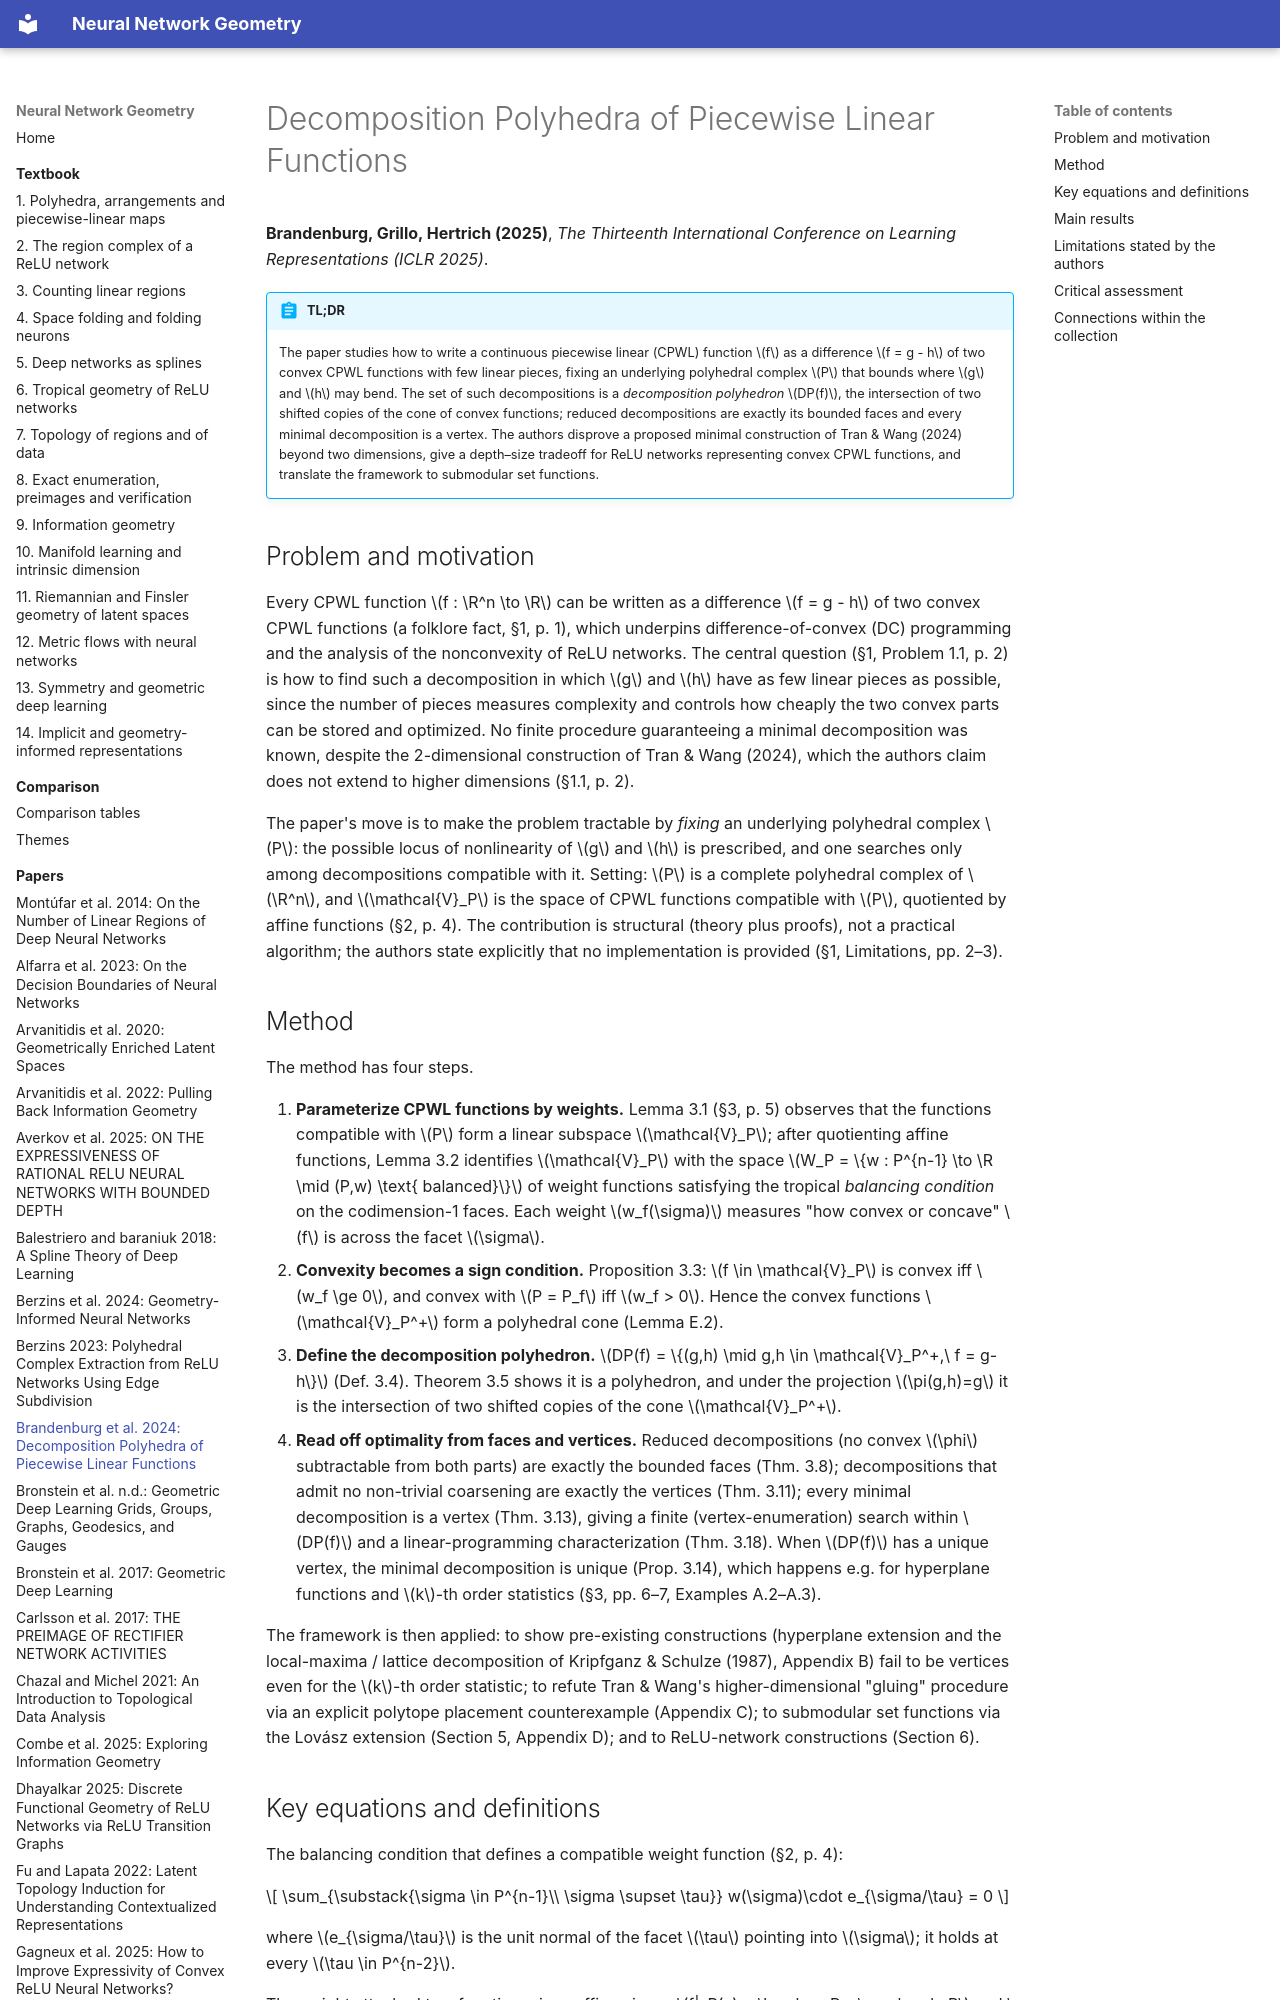

repository: Johanmkr/InfoBase-NNgeometry · page: papers/brandenburgDecompositionPolyhedraPiecewise2024/index.html · generator: mkdocs

---
citekey: brandenburgDecompositionPolyhedraPiecewise2024
title: "Decomposition Polyhedra of Piecewise Linear Functions"
authors: [Marie-Charlotte Brandenburg, Moritz Leo Grillo, Christoph Hertrich]
year: 2025
venue: "The Thirteenth International Conference on Learning Representations (ICLR 2025)"
doi: null
arxiv: null
url: null
kind: theory
source_type: pdf
source_sha256: 758a68ba9d1d8661b33ee9565236bb3f2ea8d9c8bf10581bef206cd9abdeacf3
pages: 30
ingested: 2026-10-15
tags: [piecewise-linear, polyhedral-geometry, tropical-geometry, neural-network-theory, submodular-optimization]
concepts_introduced:
  - decomposition polyhedron
  - reduced decomposition
  - minimal decomposition
  - coarsening of a convex CPWL function
  - hyperplane function
  - k-th order statistic
concepts_used:
  - continuous piecewise linear function
  - polyhedral complex
  - balanced polyhedral complex
  - tropical geometry
  - convex function
  - submodular function
  - Lovász extension
  - Newton polytope
  - ReLU neural network
builds_on: [zhangTropicalGeometryDeep]
datasets: []
---

# Decomposition Polyhedra of Piecewise Linear Functions

**Brandenburg, Grillo, Hertrich (2025)**, *The Thirteenth International Conference on Learning Representations (ICLR 2025)*.

!!! abstract "TL;DR"
    The paper studies how to write a continuous piecewise linear (CPWL) function $f$
    as a difference $f = g - h$ of two convex CPWL functions with few linear pieces,
    fixing an underlying polyhedral complex $P$ that bounds where $g$ and $h$ may
    bend. The set of such decompositions is a *decomposition polyhedron* $DP(f)$,
    the intersection of two shifted copies of the cone of convex functions; reduced
    decompositions are exactly its bounded faces and every minimal decomposition is a
    vertex. The authors disprove a proposed minimal construction of Tran & Wang (2024)
    beyond two dimensions, give a depth–size tradeoff for ReLU networks representing
    convex CPWL functions, and translate the framework to submodular set functions.

## Problem and motivation

Every CPWL function $f : \R^n \to \R$ can be written as a difference $f = g - h$ of two convex CPWL functions (a folklore fact, §1, p. 1), which underpins difference-of-convex (DC) programming and the analysis of the nonconvexity of ReLU networks. The central question (§1, Problem 1.1, p. 2) is how to find such a decomposition in which $g$ and $h$ have as few linear pieces as possible, since the number of pieces measures complexity and controls how cheaply the two convex parts can be stored and optimized. No finite procedure guaranteeing a minimal decomposition was known, despite the 2-dimensional construction of Tran & Wang (2024), which the authors claim does not extend to higher dimensions (§1.1, p. 2).

The paper's move is to make the problem tractable by *fixing* an underlying polyhedral complex $P$: the possible locus of nonlinearity of $g$ and $h$ is prescribed, and one searches only among decompositions compatible with it. Setting: $P$ is a complete polyhedral complex of $\R^n$, and $\mathcal{V}_P$ is the space of CPWL functions compatible with $P$, quotiented by affine functions (§2, p. 4). The contribution is structural (theory plus proofs), not a practical algorithm; the authors state explicitly that no implementation is provided (§1, Limitations, pp. 2–3).
